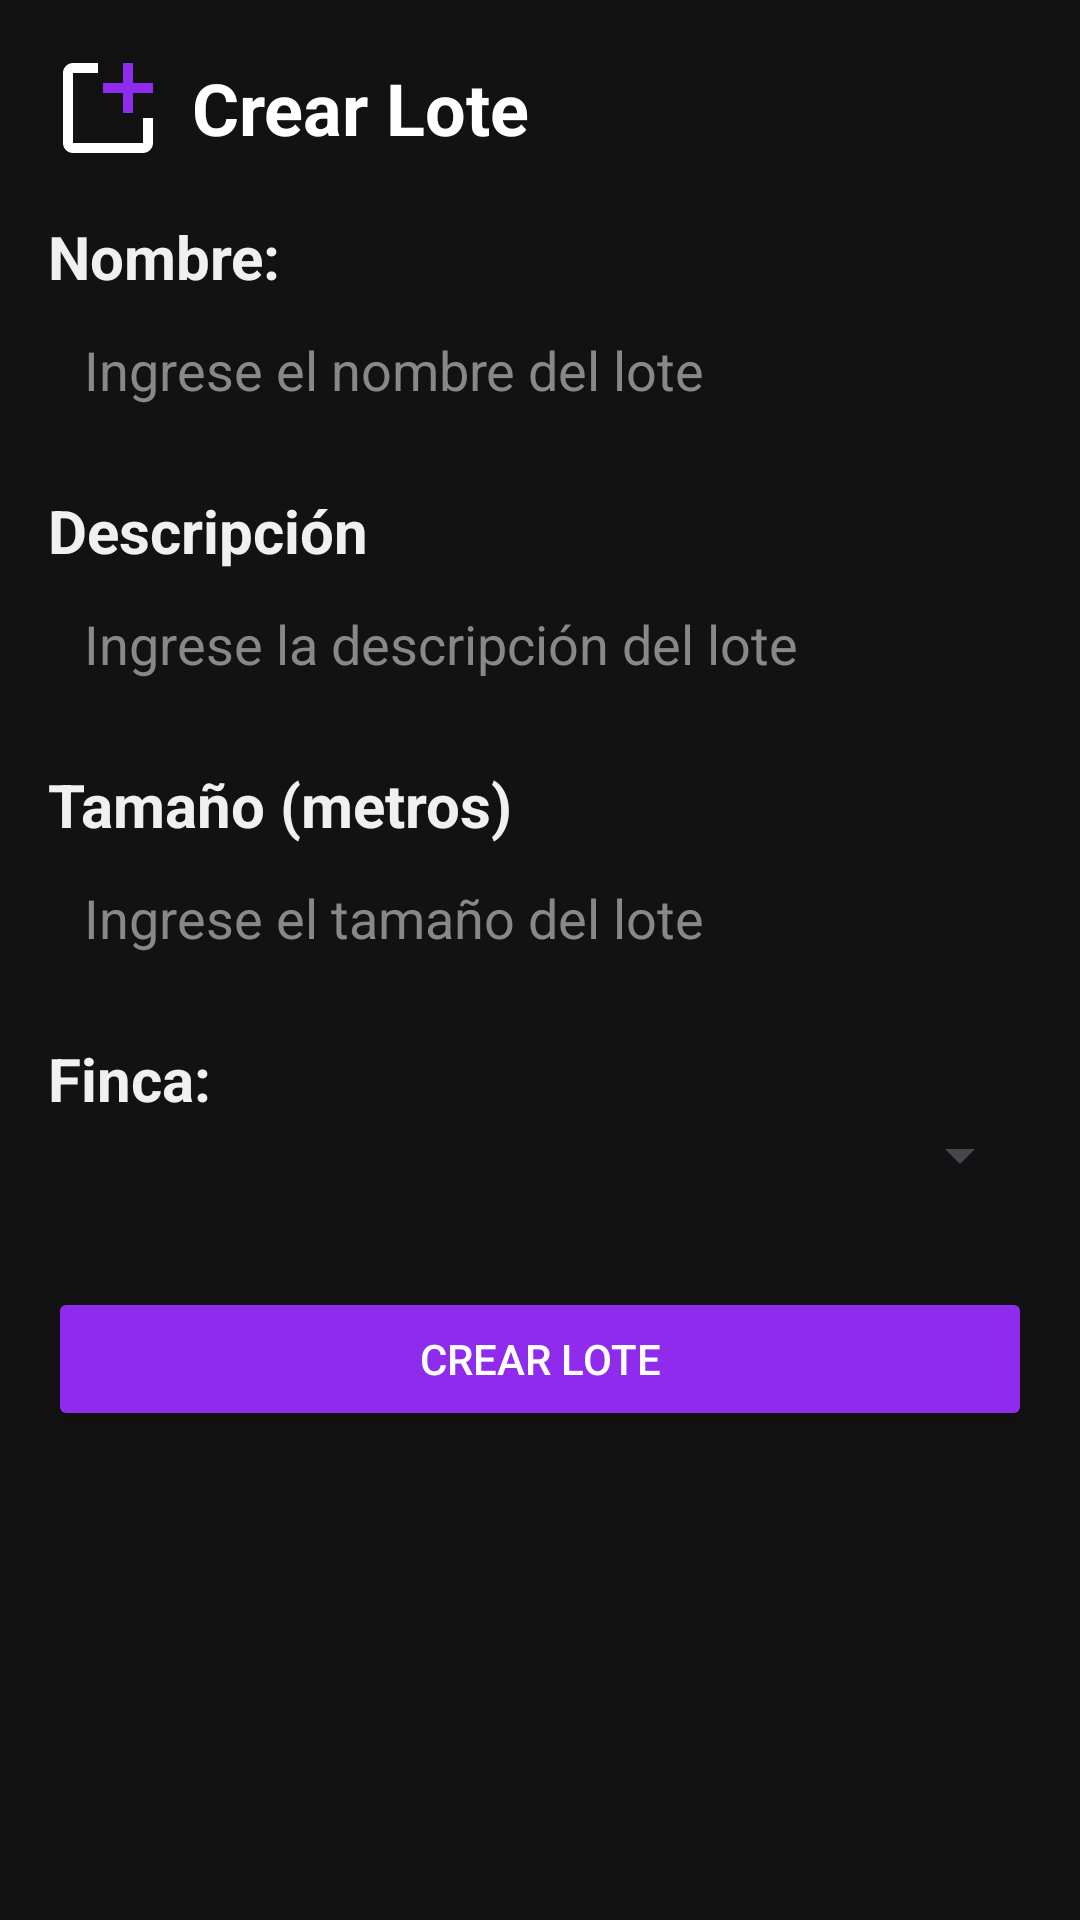

Android layout source for this screen:
<!-- AndroidManifest.xml: application theme Theme.LibreriaAPI -->
<!-- res/layout/fragment_create_lot.xml -->
<?xml version="1.0" encoding="utf-8"?>
<FrameLayout xmlns:android="http://schemas.android.com/apk/res/android"
    xmlns:app="http://schemas.android.com/apk/res-auto"
    xmlns:tools="http://schemas.android.com/tools"
    android:layout_width="match_parent"
    android:layout_height="match_parent"
    android:background="#121212"
    tools:context=".CreateLotFragment">

    <ScrollView
        android:layout_width="match_parent"
        android:layout_height="match_parent"
        android:padding="16dp">

        <LinearLayout
            android:layout_width="match_parent"
            android:layout_height="wrap_content"
            android:orientation="vertical">

            <LinearLayout
                android:layout_width="match_parent"
                android:layout_height="wrap_content"
                android:orientation="horizontal"
                android:gravity="center_vertical"
                android:layout_marginBottom="16dp">

                <ImageView
                    android:id="@+id/icono_lote"
                    android:layout_width="40dp"
                    android:layout_height="40dp"
                    android:layout_marginEnd="8dp"
                    android:contentDescription="Icono de Lote"
                    android:src="@drawable/create" />

                <TextView
                    android:id="@+id/tv_titulo_lote"
                    android:layout_width="wrap_content"
                    android:layout_height="wrap_content"
                    android:text="Crear Lote"
                    android:textColor="@android:color/white"
                    android:textSize="24sp"
                    android:textStyle="bold" />
            </LinearLayout>

            
            <TextView
                android:id="@+id/textView_name"
                android:layout_width="match_parent"
                android:layout_height="wrap_content"
                android:text="Nombre:"
                android:textColor="#F0F0F0"
                android:textSize="20sp"
                android:textStyle="bold" />

            <EditText
                android:id="@+id/et_name"
                android:layout_width="match_parent"
                android:layout_height="wrap_content"
                android:hint="Ingrese el nombre del lote"
                android:background="@drawable/edit_text_background"
                android:textColor="#FFFFFF"
                android:textColorHint="#888888"
                android:padding="12dp"
                android:layout_marginBottom="16dp" />

            
            <TextView
                android:id="@+id/textView_description"
                android:layout_width="match_parent"
                android:layout_height="wrap_content"
                android:text="Descripción"
                android:textColor="#F0F0F0"
                android:textSize="20sp"
                android:textStyle="bold" />

            <EditText
                android:id="@+id/et_description"
                android:layout_width="match_parent"
                android:layout_height="wrap_content"
                android:hint="Ingrese la descripción del lote"
                android:background="@drawable/edit_text_background"
                android:textColor="#FFFFFF"
                android:textColorHint="#888888"
                android:padding="12dp"
                android:layout_marginBottom="16dp" />

            
            <TextView
                android:id="@+id/textView_size"
                android:layout_width="match_parent"
                android:layout_height="wrap_content"
                android:text="Tamaño (metros)"
                android:textColor="#F0F0F0"
                android:textSize="20sp"
                android:textStyle="bold" />

            <EditText
                android:id="@+id/et_size"
                android:layout_width="match_parent"
                android:layout_height="wrap_content"
                android:hint="Ingrese el tamaño del lote"
                android:background="@drawable/edit_text_background"
                android:textColor="#FFFFFF"
                android:textColorHint="#888888"
                android:padding="12dp"
                android:layout_marginBottom="16dp" />

            
            <TextView
                android:id="@+id/textView_farm"
                android:layout_width="match_parent"
                android:layout_height="wrap_content"
                android:text="Finca:"
                android:textColor="#F0F0F0"
                android:textSize="20sp"
                android:textStyle="bold" />

            <Spinner
                android:id="@+id/spinner_farm"
                android:layout_width="match_parent"
                android:layout_height="wrap_content"
                android:padding="12dp"
                android:layout_marginBottom="16dp" />

            
            <Button
                android:id="@+id/btn_create_lot"
                android:layout_width="match_parent"
                android:layout_height="wrap_content"
                android:layout_marginTop="16dp"
                android:backgroundTint="#8F2BED"
                android:padding="12dp"
                android:text="Crear Lote"
                android:textColor="#FFFFFF" />

        </LinearLayout>
    </ScrollView>
</FrameLayout>
<!-- resources referenced by this layout -->
<resources>
  <!-- drawable create (drawable) -->
  <vector xmlns:android="http://schemas.android.com/apk/res/android"
      android:width="800dp"
      android:height="800dp"
      android:viewportWidth="24"
      android:viewportHeight="24">
    <path
        android:fillColor="#FFFFFF"
        android:pathData="M21,14v5c0,1.105 -0.895,2 -2,2H5c-1.105,0 -2,-0.895 -2,-2V5c0,-1.105 0.895,-2 2,-2h5v2H5v14h14v-5h2z"/>
    <path
        android:fillColor="#8F2BED"
        android:pathData="M21,7h-4V3h-2v4h-4v2h4v4h2V9h4"/>
  </vector>
  <style name="Theme.LibreriaAPI" parent="Base.Theme.LibreriaAPI" />
  <style name="Base.Theme.LibreriaAPI" parent="Theme.Material3.DayNight.NoActionBar">
          
  
      </style>
</resources>
